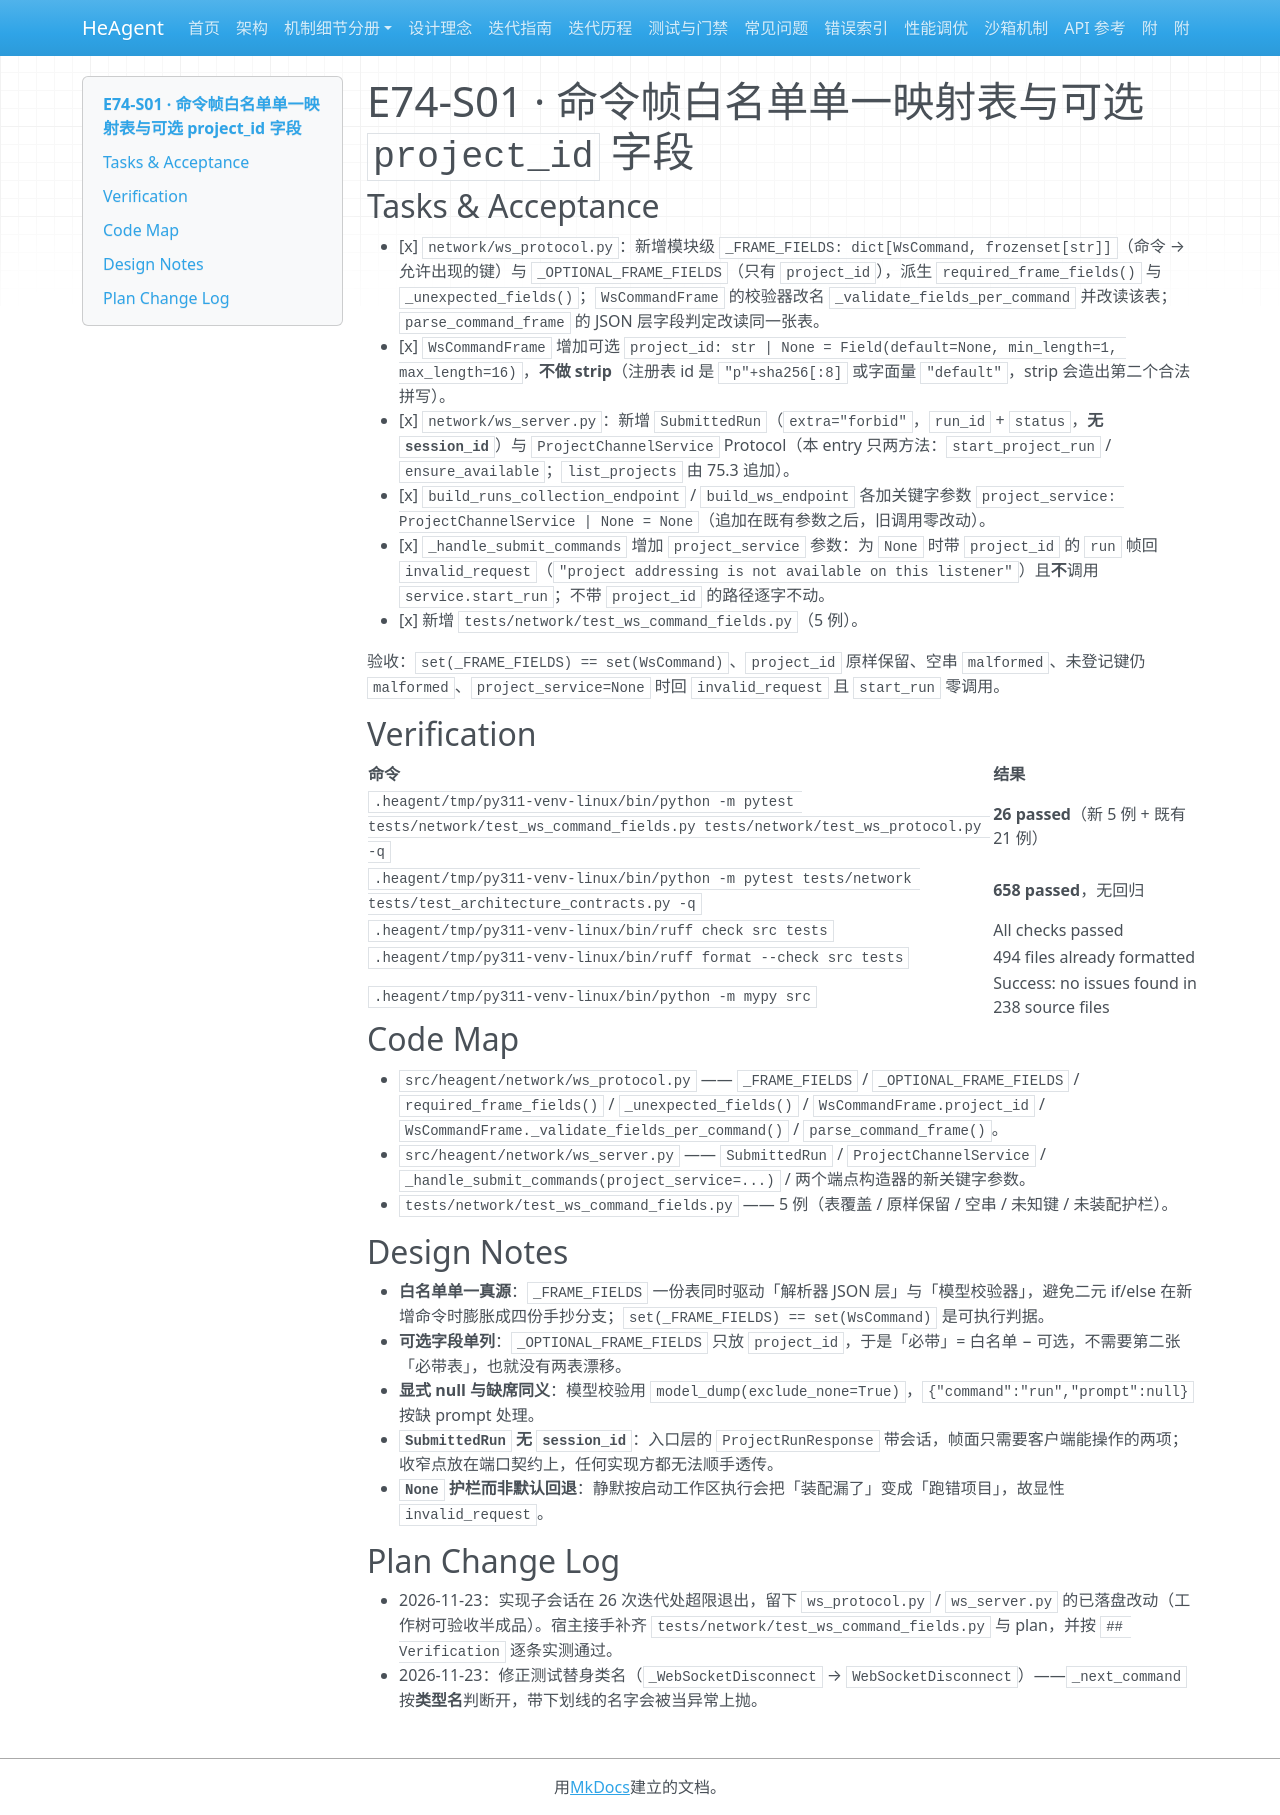

repository: zsutxz/HeAgent · page: Goal-4/tickets/epic-74-ws-frame-contract/tickets/story-e74-s01-project-id-plan/index.html · generator: mkdocs

---
ticket: 1
ref: 74.1
code: E74-S01
epic: epic-74-ws-frame-contract
status: done
baseline_revision: 7ba444cc80ee48713c9b1d3deb90d71fbd7ff2d5
risk: medium
hitl: false
covers: ["R1", "R2"]
---

# E74-S01 · 命令帧白名单单一映射表与可选 `project_id` 字段

## Tasks & Acceptance

- [x] `network/ws_protocol.py`：新增模块级 `_FRAME_FIELDS: dict[WsCommand, frozenset[str]]`（命令 → 允许出现的键）与 `_OPTIONAL_FRAME_FIELDS`（只有 `project_id`），派生 `required_frame_fields()` 与 `_unexpected_fields()`；`WsCommandFrame` 的校验器改名 `_validate_fields_per_command` 并改读该表；`parse_command_frame` 的 JSON 层字段判定改读同一张表。
- [x] `WsCommandFrame` 增加可选 `project_id: str | None = Field(default=None, min_length=1, max_length=16)`，**不做 strip**（注册表 id 是 `"p"+sha256[:8]` 或字面量 `"default"`，strip 会造出第二个合法拼写）。
- [x] `network/ws_server.py`：新增 `SubmittedRun`（`extra="forbid"`，`run_id` + `status`，**无 `session_id`**）与 `ProjectChannelService` Protocol（本 entry 只两方法：`start_project_run` / `ensure_available`；`list_projects` 由 75.3 追加）。
- [x] `build_runs_collection_endpoint` / `build_ws_endpoint` 各加关键字参数 `project_service: ProjectChannelService | None = None`（追加在既有参数之后，旧调用零改动）。
- [x] `_handle_submit_commands` 增加 `project_service` 参数：为 `None` 时带 `project_id` 的 `run` 帧回 `invalid_request`（`"project addressing is not available on this listener"`）且**不**调用 `service.start_run`；不带 `project_id` 的路径逐字不动。
- [x] 新增 `tests/network/test_ws_command_fields.py`（5 例）。

验收：`set(_FRAME_FIELDS) == set(WsCommand)`、`project_id` 原样保留、空串 `malformed`、未登记键仍 `malformed`、`project_service=None` 时回 `invalid_request` 且 `start_run` 零调用。

## Verification

| 命令 | 结果 |
|---|---|
| `.heagent/tmp/py311-venv-linux/bin/python -m pytest tests/network/test_ws_command_fields.py tests/network/test_ws_protocol.py -q` | **26 passed**（新 5 例 + 既有 21 例） |
| `.heagent/tmp/py311-venv-linux/bin/python -m pytest tests/network tests/test_architecture_contracts.py -q` | **658 passed**，无回归 |
| `.heagent/tmp/py311-venv-linux/bin/ruff check src tests` | All checks passed |
| `.heagent/tmp/py311-venv-linux/bin/ruff format --check src tests` | 494 files already formatted |
| `.heagent/tmp/py311-venv-linux/bin/python -m mypy src` | Success: no issues found in 238 source files |

## Code Map

- `src/heagent/network/ws_protocol.py` —— `_FRAME_FIELDS` / `_OPTIONAL_FRAME_FIELDS` / `required_frame_fields()` / `_unexpected_fields()` / `WsCommandFrame.project_id` / `WsCommandFrame._validate_fields_per_command()` / `parse_command_frame()`。
- `src/heagent/network/ws_server.py` —— `SubmittedRun` / `ProjectChannelService` / `_handle_submit_commands(project_service=...)` / 两个端点构造器的新关键字参数。
- `tests/network/test_ws_command_fields.py` —— 5 例（表覆盖 / 原样保留 / 空串 / 未知键 / 未装配护栏）。

## Design Notes

- **白名单单一真源**：`_FRAME_FIELDS` 一份表同时驱动「解析器 JSON 层」与「模型校验器」，避免二元 if/else 在新增命令时膨胀成四份手抄分支；`set(_FRAME_FIELDS) == set(WsCommand)` 是可执行判据。
- **可选字段单列**：`_OPTIONAL_FRAME_FIELDS` 只放 `project_id`，于是「必带」= 白名单 − 可选，不需要第二张「必带表」，也就没有两表漂移。
- **显式 null 与缺席同义**：模型校验用 `model_dump(exclude_none=True)`，`{"command":"run","prompt":null}` 按缺 prompt 处理。
- **`SubmittedRun` 无 `session_id`**：入口层的 `ProjectRunResponse` 带会话，帧面只需要客户端能操作的两项；收窄点放在端口契约上，任何实现方都无法顺手透传。
- **`None` 护栏而非默认回退**：静默按启动工作区执行会把「装配漏了」变成「跑错项目」，故显性 `invalid_request`。

## Plan Change Log

- 2026-11-23：实现子会话在 26 次迭代处超限退出，留下 `ws_protocol.py` / `ws_server.py` 的已落盘改动（工作树可验收半成品）。宿主接手补齐 `tests/network/test_ws_command_fields.py` 与 plan，并按 `## Verification` 逐条实测通过。
- 2026-11-23：修正测试替身类名（`_WebSocketDisconnect` → `WebSocketDisconnect`）——`_next_command` 按**类型名**判断开，带下划线的名字会被当异常上抛。
